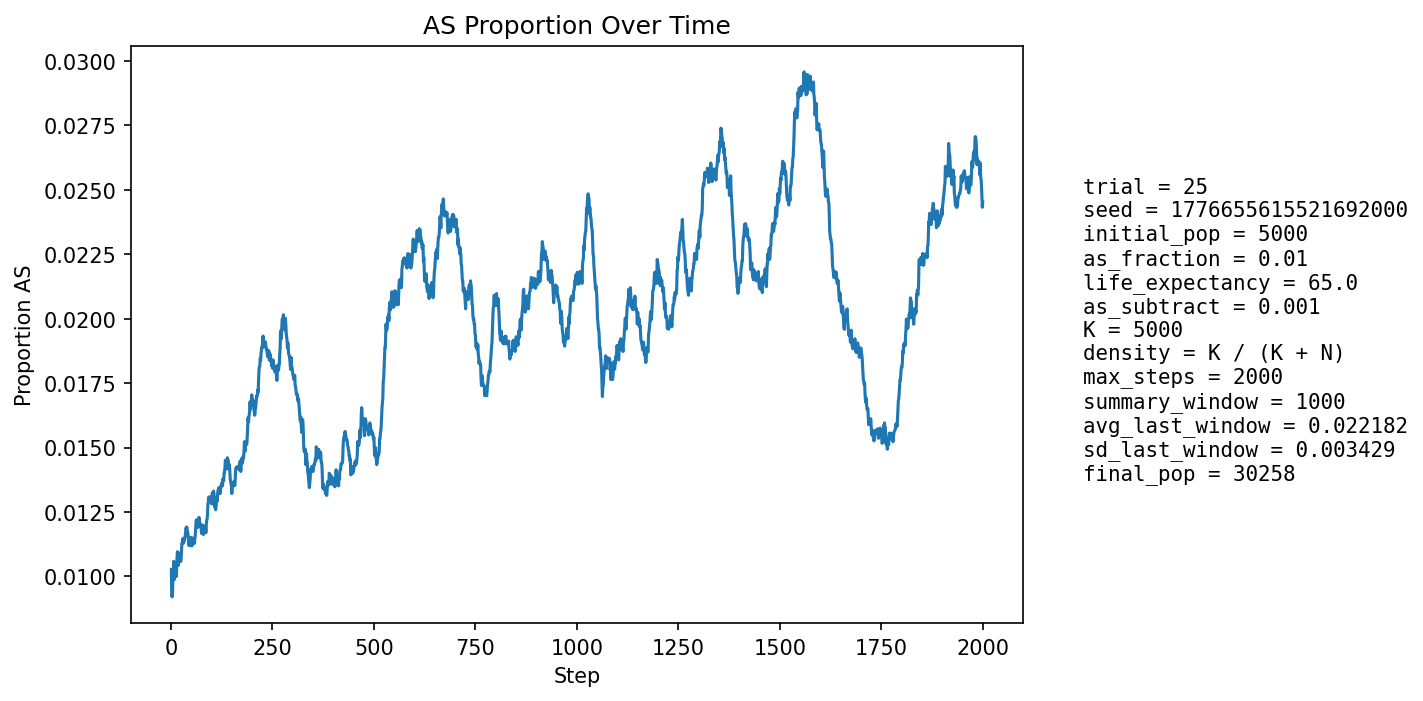

The table this chart was drawn from, first rows:
step, population_size, births, newborn_AA, newborn_AS, newborn_SS, prop_newborn_AA, prop_newborn_AS, prop_newborn_SS, prop_repro_AA, prop_repro_AS, prop_AS_population
1, 5940, 1302, 1290, 12, 0, 0.9908, 0.009217, 0.0, 0.9908, 0.00922, 0.01027
2, 6699, 1191, 1187, 4, 0, 0.9966, 0.003359, 0.0, 0.9908, 0.00921, 0.009255
3, 7386, 1115, 1107, 8, 0, 0.9928, 0.007175, 0.0, 0.9908, 0.009195, 0.009207
4, 8020, 1062, 1052, 10, 0, 0.9906, 0.009416, 0.0, 0.9886, 0.0114, 0.009352
5, 8929, 1339, 1319, 20, 0, 0.9851, 0.01494, 0.0, 0.9891, 0.0109, 0.01019
6, 9991, 1521, 1507, 14, 0, 0.9908, 0.009204, 0.0, 0.9908, 0.009205, 0.01011
7, 11148, 1637, 1616, 21, 0, 0.9872, 0.01283, 0.0, 0.9912, 0.008761, 0.01058
8, 12358, 1710, 1701, 9, 0, 0.9947, 0.005263, 0.0, 0.9911, 0.00887, 0.009872
9, 13677, 1839, 1816, 23, 0, 0.9875, 0.01251, 0.0, 0.9898, 0.01018, 0.01031
10, 15110, 1981, 1966, 15, 0, 0.9924, 0.007572, 0.0, 0.9899, 0.01014, 0.009993
11, 16637, 2114, 2090, 24, 0, 0.9886, 0.01135, 0.0, 0.9893, 0.0107, 0.01028
12, 18225, 2225, 2204, 21, 0, 0.9906, 0.009438, 0.0, 0.9907, 0.009348, 0.01015
13, 19705, 2179, 2160, 19, 0, 0.9913, 0.00872, 0.0, 0.9901, 0.009879, 0.009997
14, 21129, 2193, 2165, 28, 0, 0.9872, 0.01277, 0.0, 0.9898, 0.01015, 0.01036
15, 22503, 2243, 2213, 29, 1, 0.9866, 0.01293, 0.0004458, 0.9893, 0.01066, 0.01071
16, 23819, 2315, 2283, 31, 1, 0.9862, 0.01339, 0.000432, 0.9895, 0.01052, 0.01096
17, 25016, 2337, 2322, 15, 0, 0.9936, 0.006418, 0.0, 0.9901, 0.009949, 0.01055
18, 26085, 2341, 2323, 18, 0, 0.9923, 0.007689, 0.0, 0.9896, 0.01039, 0.01043
19, 27044, 2345, 2319, 26, 0, 0.9889, 0.01109, 0.0, 0.9894, 0.01063, 0.01065
20, 27915, 2357, 2328, 29, 0, 0.9877, 0.0123, 0.0, 0.9884, 0.01159, 0.01075
21, 28702, 2360, 2332, 28, 0, 0.9881, 0.01186, 0.0, 0.9892, 0.01081, 0.01091
22, 29371, 2351, 2327, 24, 0, 0.9898, 0.01021, 0.0, 0.9893, 0.01073, 0.01086
23, 29917, 2334, 2311, 23, 0, 0.9901, 0.009854, 0.0, 0.9892, 0.01078, 0.0108
24, 30342, 2314, 2296, 18, 0, 0.9922, 0.007779, 0.0, 0.9889, 0.01114, 0.01058
25, 30675, 2308, 2282, 26, 0, 0.9887, 0.01127, 0.0, 0.9886, 0.0114, 0.01069
26, 30925, 2306, 2275, 31, 0, 0.9866, 0.01344, 0.0, 0.9889, 0.01106, 0.01096
27, 31100, 2300, 2268, 32, 0, 0.9861, 0.01391, 0.0, 0.9893, 0.01071, 0.01129
28, 31204, 2289, 2263, 26, 0, 0.9886, 0.01136, 0.0, 0.9898, 0.01017, 0.01131
29, 31253, 2278, 2250, 28, 0, 0.9877, 0.01229, 0.0, 0.9893, 0.01067, 0.01139
30, 31271, 2270, 2244, 26, 0, 0.9885, 0.01145, 0.0, 0.9886, 0.01136, 0.01148
31, 31260, 2264, 2244, 20, 0, 0.9912, 0.008834, 0.0, 0.9882, 0.01175, 0.01129
32, 31220, 2256, 2232, 24, 0, 0.9894, 0.01064, 0.0, 0.9884, 0.01161, 0.01134
33, 31157, 2249, 2225, 24, 0, 0.9893, 0.01067, 0.0, 0.9883, 0.01173, 0.01139
34, 31074, 2243, 2216, 27, 0, 0.988, 0.01204, 0.0, 0.988, 0.01196, 0.01146
35, 30982, 2240, 2213, 27, 0, 0.9879, 0.01205, 0.0, 0.9882, 0.01176, 0.01152
36, 30888, 2238, 2207, 31, 0, 0.9861, 0.01385, 0.0, 0.988, 0.01198, 0.01172
37, 30797, 2236, 2207, 29, 0, 0.987, 0.01297, 0.0, 0.9881, 0.0119, 0.01188
38, 30711, 2234, 2211, 23, 0, 0.9897, 0.0103, 0.0, 0.9882, 0.01175, 0.01185
39, 30634, 2233, 2208, 25, 0, 0.9888, 0.0112, 0.0, 0.9885, 0.01154, 0.01191
40, 30562, 2232, 2211, 21, 0, 0.9906, 0.009409, 0.0, 0.9881, 0.01188, 0.01181
41, 30498, 2231, 2208, 23, 0, 0.9897, 0.01031, 0.0, 0.988, 0.01204, 0.01174
42, 30440, 2231, 2208, 23, 0, 0.9897, 0.01031, 0.0, 0.9881, 0.01187, 0.01163
43, 30385, 2230, 2206, 24, 0, 0.9892, 0.01076, 0.0, 0.9879, 0.01208, 0.01152
44, 30340, 2231, 2213, 18, 0, 0.9919, 0.008068, 0.0, 0.9881, 0.01191, 0.01121
45, 30301, 2231, 2200, 30, 1, 0.9861, 0.01345, 0.0004482, 0.9882, 0.01179, 0.01139
46, 30272, 2232, 2203, 29, 0, 0.987, 0.01299, 0.0, 0.9885, 0.01155, 0.01146
47, 30250, 2233, 2213, 20, 0, 0.991, 0.008957, 0.0, 0.9886, 0.01137, 0.01134
48, 30233, 2233, 2210, 23, 0, 0.9897, 0.0103, 0.0, 0.9893, 0.01073, 0.01131
49, 30221, 2234, 2213, 21, 0, 0.9906, 0.0094, 0.0, 0.9892, 0.0108, 0.01118
50, 30213, 2234, 2198, 35, 1, 0.9839, 0.01567, 0.0004476, 0.9888, 0.01118, 0.01152
51, 30212, 2235, 2219, 16, 0, 0.9928, 0.007159, 0.0, 0.989, 0.01099, 0.01122
52, 30211, 2235, 2210, 25, 0, 0.9888, 0.01119, 0.0, 0.9889, 0.01112, 0.01119
53, 30213, 2236, 2208, 28, 0, 0.9875, 0.01252, 0.0, 0.9891, 0.01092, 0.01129
54, 30216, 2236, 2210, 26, 0, 0.9884, 0.01163, 0.0, 0.9884, 0.01162, 0.01132
55, 30217, 2236, 2207, 29, 0, 0.987, 0.01297, 0.0, 0.9888, 0.01117, 0.01142
56, 30221, 2237, 2212, 25, 0, 0.9888, 0.01118, 0.0, 0.9885, 0.01149, 0.01148
57, 30225, 2237, 2218, 19, 0, 0.9915, 0.008494, 0.0, 0.9886, 0.01142, 0.01132
58, 30230, 2237, 2215, 22, 0, 0.9902, 0.009835, 0.0, 0.9887, 0.01129, 0.01128
59, 30238, 2237, 2208, 29, 0, 0.987, 0.01296, 0.0, 0.9883, 0.01174, 0.01148
60, 30244, 2237, 2210, 27, 0, 0.9879, 0.01207, 0.0, 0.9882, 0.0118, 0.01161
... 1,940 more rows
